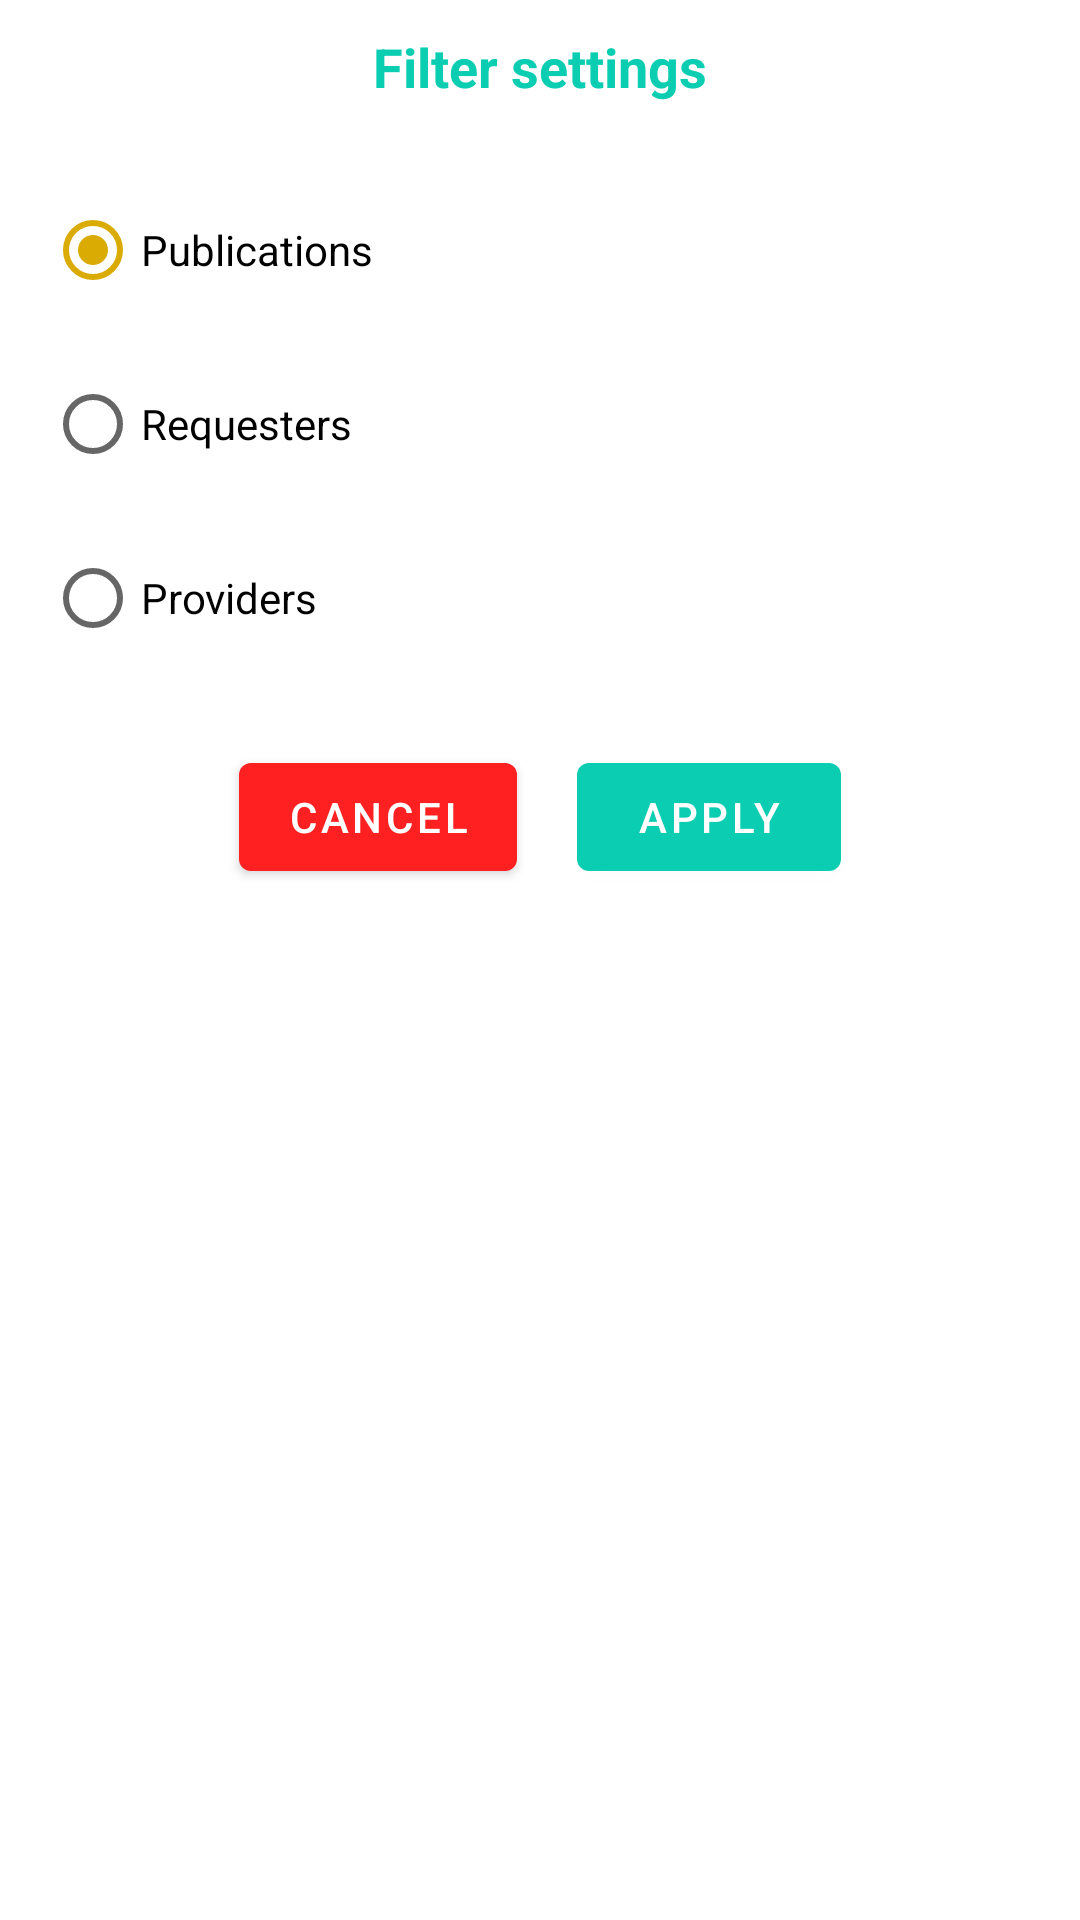

This screen was rendered from an Android layout file. Write that file and the resources it references.
<!-- AndroidManifest.xml: application theme Theme.OpenServices -->
<!-- res/layout/dialog_search_settings.xml -->
<?xml version="1.0" encoding="utf-8"?>
<LinearLayout xmlns:android="http://schemas.android.com/apk/res/android"
    xmlns:app="http://schemas.android.com/apk/res-auto"
    android:id="@+id/bottom_sheet_container"
    android:orientation="vertical"
    android:layout_width="match_parent"
    android:layout_height="wrap_content"
    android:layout_margin="10dp"
    style="@style/RoundedMainBackground">

    <RelativeLayout
        android:layout_width="match_parent"
        android:layout_height="wrap_content"
        >
        <LinearLayout
            android:id="@+id/linear_title"
            android:layout_width="match_parent"
            android:layout_height="wrap_content"
            android:orientation="vertical"
            >
            <TextView
                android:layout_width="wrap_content"
                android:layout_height="wrap_content"
                android:text="@string/filter_settings"
                android:layout_gravity="center"
                android:gravity="center"
                android:textSize="@dimen/text_title"
                android:textColor="@color/main_color_200"
                android:textStyle="bold"
                android:maxLines="1"
                android:ellipsize="end"
                android:layout_margin="10dp"
                />
        </LinearLayout>
        <RadioGroup
            android:id="@+id/radio_group"
            android:checkedButton="@+id/radio_button_1"
            android:layout_width="match_parent"
            android:layout_height="wrap_content"
            android:layout_below="@+id/linear_title"
            android:layout_margin="10dp">
            <RadioButton
                android:id="@+id/radio_button_publications"
                android:layout_width="match_parent"
                android:layout_height="match_parent"
                android:text="@string/publications"
                android:checked="true"
                android:layout_margin="5dp"/>
            <RadioButton
                android:id="@+id/radio_button_requesters"
                android:layout_width="match_parent"
                android:layout_height="match_parent"
                android:text="@string/requesters"
                android:layout_margin="5dp"/>
            <RadioButton
                android:id="@+id/radio_button_providers"
                android:layout_width="match_parent"
                android:layout_height="match_parent"
                android:text="@string/providers"
                android:layout_margin="5dp"/>
        </RadioGroup>
    </RelativeLayout>
    <LinearLayout
        android:id="@+id/linear_no_permissions"
        android:layout_width="match_parent"
        android:layout_height="wrap_content"
        android:orientation="vertical"
        android:layout_margin="10dp"
        android:visibility="gone"
        >
        <CheckBox
            android:id="@+id/checkbox_autocomplete_search"
            android:layout_width="match_parent"
            android:layout_height="match_parent"
            android:checked="false"
            android:text="@string/autocomplete_search"
            android:layout_margin="5dp"/>
    </LinearLayout>
    <LinearLayout
        android:layout_width="wrap_content"
        android:layout_height="wrap_content"
        android:orientation="horizontal"
        android:layout_gravity="center"
        android:gravity="center"
        >

        <com.google.android.material.button.MaterialButton
            android:id="@+id/button_cancel"
            style="@style/Widget.MaterialComponents.Button"
            android:layout_width="wrap_content"
            android:layout_height="wrap_content"
            android:autoLink="all"
            android:ellipsize="end"
            android:linksClickable="true"
            android:maxLines="1"
            android:layout_margin="10dp"
            android:text="@string/cancel"
            app:backgroundTint="@color/red_500"
            android:layout_gravity="center"
            android:gravity="center" />

        <com.google.android.material.button.MaterialButton
            android:id="@+id/button_save"
            style="@style/Widget.MaterialComponents.Button"
            android:layout_width="wrap_content"
            android:layout_height="wrap_content"
            android:autoLink="all"
            android:ellipsize="end"
            android:linksClickable="true"
            android:maxLines="1"
            android:layout_margin="10dp"
            android:text="@string/apply"
            app:backgroundTint="@color/main_color_200"
            android:layout_gravity="center"
            android:gravity="center" />

    </LinearLayout>
</LinearLayout>
<!-- resources referenced by this layout -->
<resources>
  <color name="main_color_200">#0acdb1</color>
  <color name="red_500">#FF2121</color>
  <dimen name="text_title">18sp</dimen>
  <string name="apply">Apply</string>
  <string name="autocomplete_search">Autocomplete search</string>
  <string name="cancel">Cancel</string>
  <string name="filter_settings">Filter settings</string>
  <string name="providers">Providers</string>
  <string name="publications">Publications</string>
  <string name="requesters">Requesters</string>
  <style name="Theme.OpenServices" parent="Theme.MaterialComponents.DayNight.NoActionBar">
          
          <item name="colorPrimary">@color/main_color_500</item>
          <item name="colorPrimaryVariant">@color/main_color_700</item>
          <item name="colorOnPrimary">@color/white</item>
          
          <item name="colorSecondary">@color/second_color_200</item>
          <item name="colorSecondaryVariant">@color/second_color_700</item>
          <item name="colorOnSecondary">@color/black</item>
          
          <item name="android:statusBarColor" tools:targetApi="l">?attr/colorPrimaryVariant</item>
          
      </style>
  
      //Splash screen background
  <color name="main_color_500">#12abb5</color>
  <color name="main_color_700">#0B91A3</color>
  <color name="white">#FFFFFF</color>
  
      //Light colors
  <color name="second_color_200">#DAAB03</color>
  <color name="second_color_700">#877101</color>
  <color name="black">#000000</color>
</resources>
